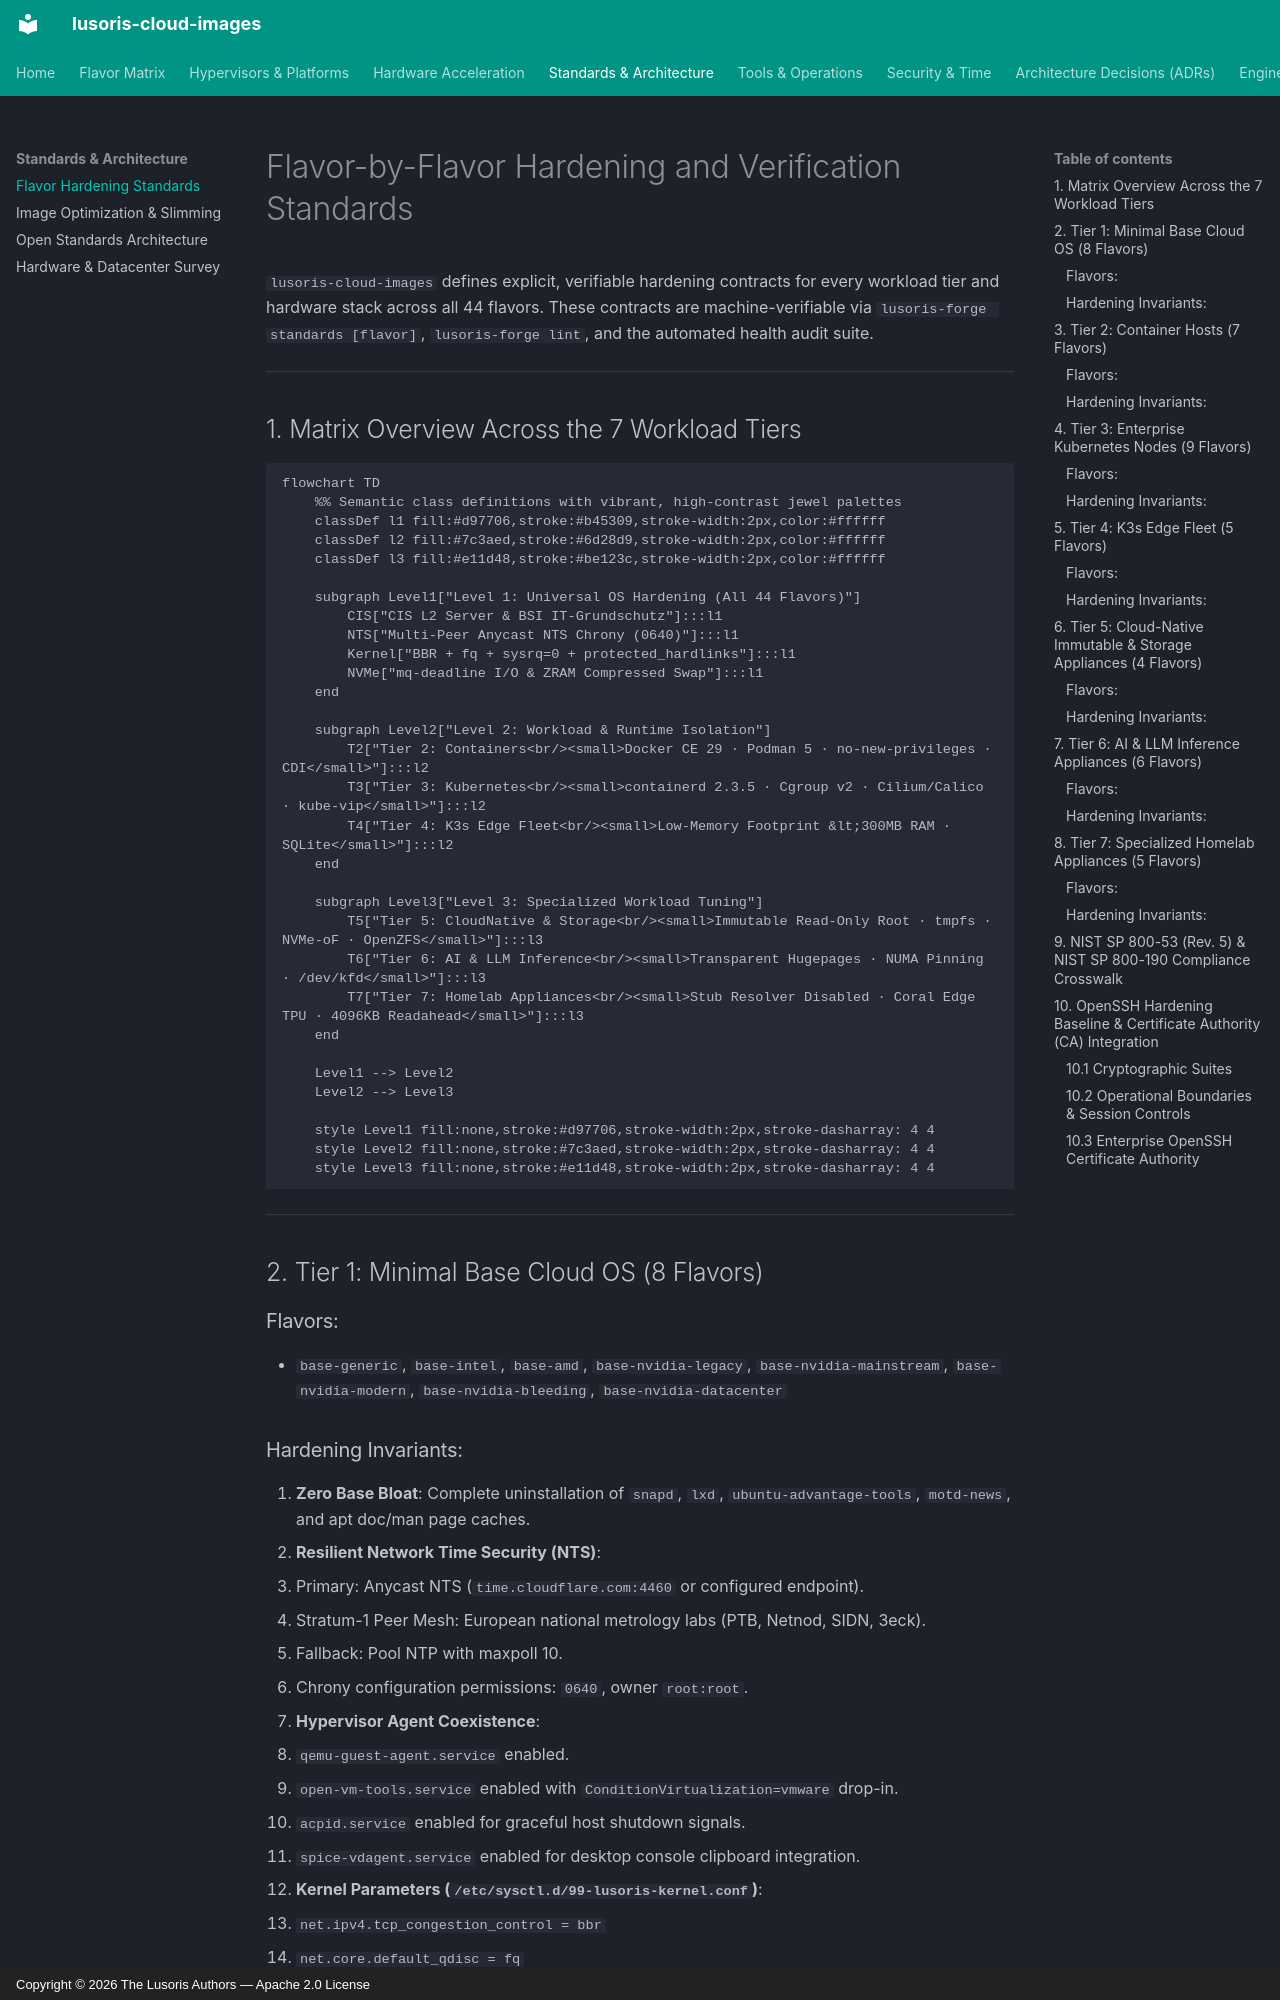

repository: lusoris/lusoris-cloud-images · page: standards/flavor-hardening-standards/index.html · generator: mkdocs · copyright: Copyright © 2026 The Lusoris Authors — Apache 2.0 License

# Flavor-by-Flavor Hardening and Verification Standards

`lusoris-cloud-images` defines explicit, verifiable hardening contracts for every workload tier and hardware stack across all 44 flavors. These contracts are machine-verifiable via `lusoris-forge standards [flavor]`, `lusoris-forge lint`, and the automated health audit suite.

---

## 1. Matrix Overview Across the 7 Workload Tiers

```mermaid
flowchart TD
    %% Semantic class definitions with vibrant, high-contrast jewel palettes
    classDef l1 fill:#d97706,stroke:#b45309,stroke-width:2px,color:#ffffff
    classDef l2 fill:#7c3aed,stroke:#6d28d9,stroke-width:2px,color:#ffffff
    classDef l3 fill:#e11d48,stroke:#be123c,stroke-width:2px,color:#ffffff

    subgraph Level1["Level 1: Universal OS Hardening (All 44 Flavors)"]
        CIS["CIS L2 Server & BSI IT-Grundschutz"]:::l1
        NTS["Multi-Peer Anycast NTS Chrony (0640)"]:::l1
        Kernel["BBR + fq + sysrq=0 + protected_hardlinks"]:::l1
        NVMe["mq-deadline I/O & ZRAM Compressed Swap"]:::l1
    end

    subgraph Level2["Level 2: Workload & Runtime Isolation"]
        T2["Tier 2: Containers<br/><small>Docker CE 29 · Podman 5 · no-new-privileges · CDI</small>"]:::l2
        T3["Tier 3: Kubernetes<br/><small>containerd 2.3.5 · Cgroup v2 · Cilium/Calico · kube-vip</small>"]:::l2
        T4["Tier 4: K3s Edge Fleet<br/><small>Low-Memory Footprint &lt;300MB RAM · SQLite</small>"]:::l2
    end

    subgraph Level3["Level 3: Specialized Workload Tuning"]
        T5["Tier 5: CloudNative & Storage<br/><small>Immutable Read-Only Root · tmpfs · NVMe-oF · OpenZFS</small>"]:::l3
        T6["Tier 6: AI & LLM Inference<br/><small>Transparent Hugepages · NUMA Pinning · /dev/kfd</small>"]:::l3
        T7["Tier 7: Homelab Appliances<br/><small>Stub Resolver Disabled · Coral Edge TPU · 4096KB Readahead</small>"]:::l3
    end

    Level1 --> Level2
    Level2 --> Level3

    style Level1 fill:none,stroke:#d97706,stroke-width:2px,stroke-dasharray: 4 4
    style Level2 fill:none,stroke:#7c3aed,stroke-width:2px,stroke-dasharray: 4 4
    style Level3 fill:none,stroke:#e11d48,stroke-width:2px,stroke-dasharray: 4 4
```

---

## 2. Tier 1: Minimal Base Cloud OS (8 Flavors)

### Flavors:
- `base-generic`, `base-intel`, `base-amd`, `base-nvidia-legacy`, `base-nvidia-mainstream`, `base-nvidia-modern`, `base-nvidia-bleeding`, `base-nvidia-datacenter`
